Image classification data set "processed" (IamDeeprajSarma/ayurveda-plant-id on GitHub). Class labels (30): aegle, aloe vera, andrographis, bacopa, betel, boerhavia, catharanthus, centella, cissus, clerodendrum, clitoria, eclipta, eryngium, euphorbia, guava, gymnema, haritaki, hibiscus, houttuynia, hygrophila, jamun, justicia, kalanchoe, leucas, mentha, neem, nyctanthes, tinospora, tulsi, vitex.

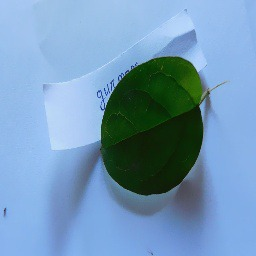
Label: gymnema

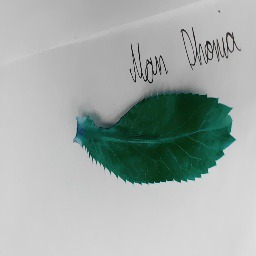
Label: eryngium

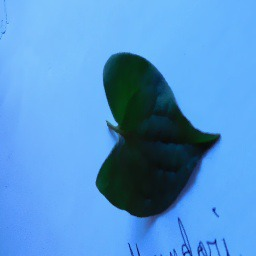
Label: houttuynia

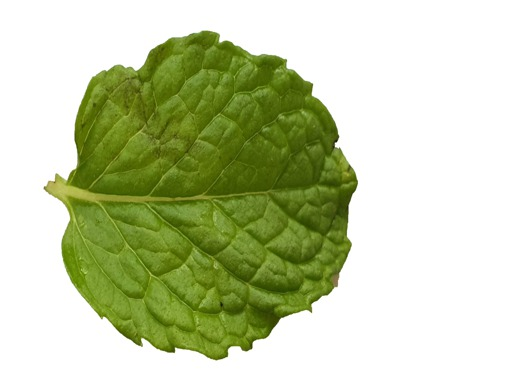
Label: mentha

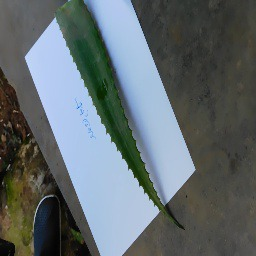
Label: aloe vera

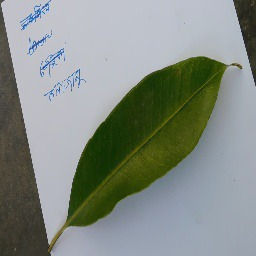
Label: jamun
